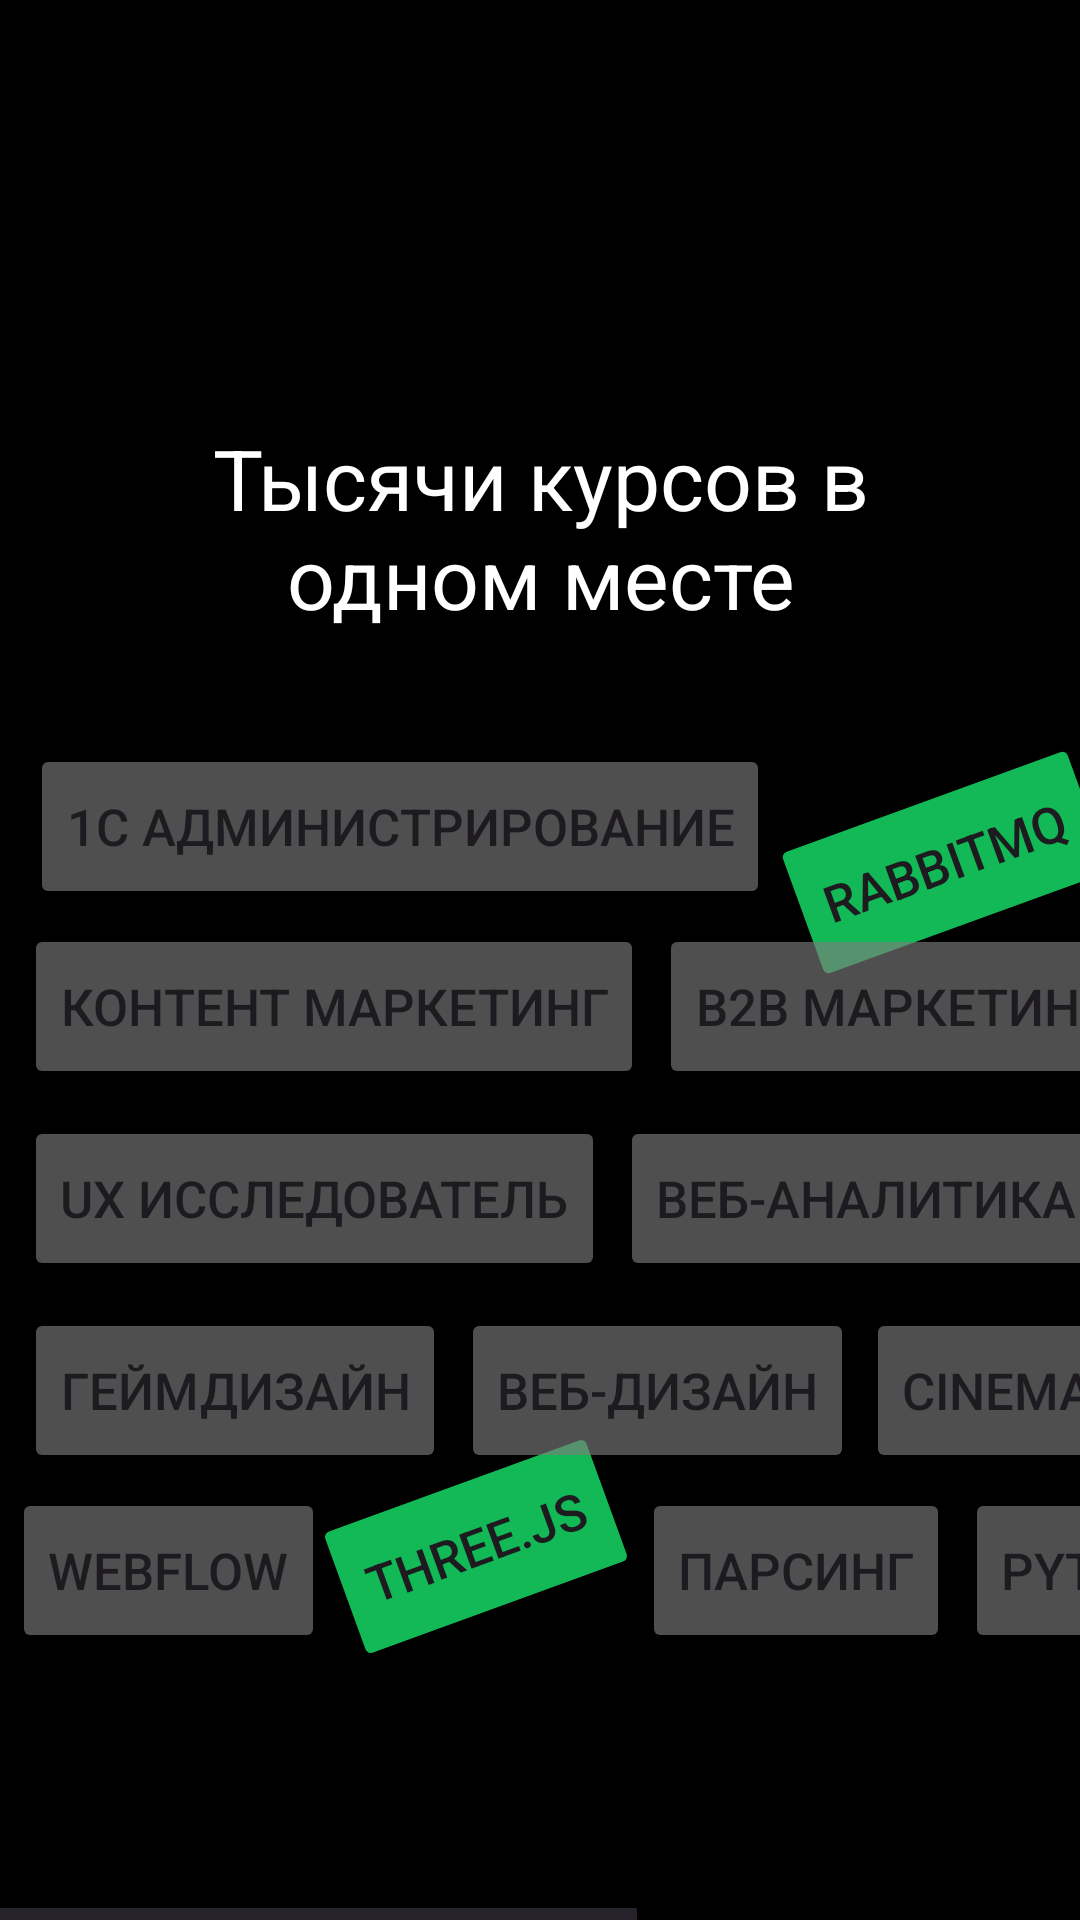

Layout XML and referenced resources for this Android screen:
<!-- AndroidManifest.xml: application theme Theme.CoursesApplication -->
<!-- res/layout/fragment_onboarding.xml -->
<?xml version="1.0" encoding="utf-8"?>
<androidx.constraintlayout.widget.ConstraintLayout xmlns:android="http://schemas.android.com/apk/res/android"
    xmlns:app="http://schemas.android.com/apk/res-auto"
    xmlns:tools="http://schemas.android.com/tools"
    android:background="@color/black"
    android:layout_width="match_parent"
    android:layout_height="match_parent"
    tools:context=".presentation.mainactivity.Onboarding">

    <HorizontalScrollView
        android:id="@+id/horizontalScrollView"
        android:layout_width="match_parent"
        android:layout_height="match_parent"
        app:layout_constraintBottom_toBottomOf="parent"
        app:layout_constraintEnd_toEndOf="parent"
        app:layout_constraintStart_toStartOf="parent"
        app:layout_constraintTop_toTopOf="parent">

        <androidx.constraintlayout.widget.ConstraintLayout
            android:id="@+id/constraintLayout"
            android:layout_width="wrap_content"
            android:layout_height="316dp"
            android:layout_marginTop="244dp"
            app:layout_constraintEnd_toEndOf="parent"
            app:layout_constraintStart_toStartOf="parent"
            app:layout_constraintTop_toTopOf="parent">

            <Button
                android:id="@+id/button"
                android:layout_width="wrap_content"
                android:layout_height="55dp"
                android:layout_marginStart="10dp"
                android:layout_marginTop="4dp"
                android:backgroundTint="@color/transparent_gray"
                android:text="@string/afmin1c"
                android:textSize="17sp"
                app:layout_constraintStart_toStartOf="parent"
                app:layout_constraintTop_toTopOf="parent" />

            <Button
                android:id="@+id/button3"
                android:layout_width="wrap_content"
                android:layout_height="55dp"
                android:layout_marginStart="4dp"
                android:layout_marginTop="16dp"
                android:backgroundTint="@color/green"
                android:rotation="340"
                android:text="@string/rabbitmq"
                android:textSize="17sp"
                app:layout_constraintStart_toEndOf="@+id/button"
                app:layout_constraintTop_toTopOf="parent" />

            <Button
                android:id="@+id/button8"
                android:layout_width="wrap_content"
                android:layout_height="55dp"
                android:layout_marginStart="5dp"
                android:layout_marginTop="4dp"
                android:backgroundTint="@color/transparent_gray"
                android:text="@string/trafic"
                android:textSize="17sp"
                app:layout_constraintStart_toEndOf="@+id/button3"
                app:layout_constraintTop_toTopOf="parent" />

            <Button
                android:id="@+id/button4"
                android:layout_width="wrap_content"
                android:layout_height="55dp"
                android:layout_marginStart="8dp"
                android:layout_marginTop="64dp"
                android:backgroundTint="@color/transparent_gray"
                android:text="@string/content_marketing"
                android:textSize="17sp"
                app:layout_constraintStart_toStartOf="parent"
                app:layout_constraintTop_toTopOf="parent" />

            <Button
                android:id="@+id/button9"
                android:layout_width="wrap_content"
                android:layout_height="55dp"
                android:layout_marginStart="5dp"
                android:layout_marginTop="64dp"
                android:backgroundTint="@color/transparent_gray"
                android:text="@string/b2bmarketing"
                android:textSize="17sp"
                app:layout_constraintStart_toEndOf="@+id/button4"
                app:layout_constraintTop_toTopOf="parent" />

            <Button
                android:id="@+id/button10"
                android:layout_width="wrap_content"
                android:layout_height="55dp"
                android:layout_marginStart="5dp"
                android:layout_marginTop="64dp"
                android:backgroundTint="@color/transparent_gray"
                android:text="@string/googleanalytic"
                android:textSize="17sp"
                app:layout_constraintStart_toEndOf="@+id/button9"
                app:layout_constraintTop_toTopOf="parent" />

            <Button
                android:id="@+id/button5"
                android:layout_width="wrap_content"
                android:layout_height="55dp"
                android:layout_marginStart="8dp"
                android:layout_marginTop="128dp"
                android:backgroundTint="@color/transparent_gray"
                android:text="@string/ux"
                android:textSize="17sp"
                app:layout_constraintStart_toStartOf="parent"
                app:layout_constraintTop_toTopOf="parent" />

            <Button
                android:id="@+id/button11"
                android:layout_width="wrap_content"
                android:layout_height="55dp"
                android:layout_marginStart="5dp"
                android:layout_marginTop="128dp"
                android:backgroundTint="@color/transparent_gray"
                android:text="@string/webanalytic"
                android:textSize="17sp"
                app:layout_constraintStart_toEndOf="@+id/button5"
                app:layout_constraintTop_toTopOf="parent" />

            <Button
                android:id="@+id/button12"
                android:layout_width="wrap_content"
                android:layout_height="55dp"
                android:layout_marginStart="4dp"
                android:layout_marginTop="136dp"
                android:backgroundTint="@color/green"
                android:rotation="20"
                android:text="@string/bigdata"
                android:textSize="17sp"
                app:layout_constraintStart_toEndOf="@+id/button11"
                app:layout_constraintTop_toTopOf="parent" />

            <Button
                android:id="@+id/button7"
                android:layout_width="wrap_content"
                android:layout_height="55dp"
                android:layout_marginTop="244dp"
                android:backgroundTint="@color/green"
                android:rotation="340"
                android:text="@string/three"
                android:textSize="17sp"
                app:layout_constraintStart_toEndOf="@+id/button155"
                app:layout_constraintTop_toTopOf="parent" />

            <Button
                android:id="@+id/button6"
                android:layout_width="wrap_content"
                android:layout_height="55dp"
                android:layout_marginStart="8dp"
                android:layout_marginTop="192dp"
                android:backgroundTint="@color/transparent_gray"
                android:text="@string/game_design"
                android:textSize="17sp"
                app:layout_constraintStart_toStartOf="parent"
                app:layout_constraintTop_toTopOf="parent" />

            <Button
                android:id="@+id/button13"
                android:layout_width="wrap_content"
                android:layout_height="55dp"
                android:layout_marginStart="5dp"
                android:layout_marginTop="192dp"
                android:backgroundTint="@color/transparent_gray"
                    android:text="@string/web_design"
                android:textSize="17sp"
                app:layout_constraintStart_toEndOf="@+id/button6"
                app:layout_constraintTop_toTopOf="parent" />

            <Button
                android:id="@+id/button14"
                android:layout_width="wrap_content"
                android:layout_height="55dp"
                android:layout_marginStart="4dp"
                android:layout_marginTop="192dp"
                android:backgroundTint="@color/transparent_gray"
                android:text="@string/cinema4d"
                android:textSize="17sp"
                app:layout_constraintStart_toEndOf="@+id/button13"
                app:layout_constraintTop_toTopOf="parent" />

            <Button
                android:id="@+id/button145"
                android:layout_width="wrap_content"
                android:layout_height="55dp"
                android:layout_marginStart="4dp"
                android:layout_marginTop="192dp"
                android:backgroundTint="@color/transparent_gray"
                android:text="@string/promt"
                android:textSize="17sp"
                app:layout_constraintStart_toEndOf="@+id/button14"
                app:layout_constraintTop_toTopOf="parent" />



            <Button
                android:id="@+id/button15"
                android:layout_width="wrap_content"
                android:layout_height="55dp"
                android:layout_marginStart="5dp"
                android:layout_marginTop="252dp"
                android:backgroundTint="@color/transparent_gray"
                android:text="@string/parsing"
                android:textSize="17sp"
                app:layout_constraintStart_toEndOf="@+id/button7"
                app:layout_constraintTop_toTopOf="parent" />

            <Button
                android:id="@+id/button155"
                android:layout_width="wrap_content"
                android:layout_height="55dp"
                android:layout_marginTop="252dp"
                android:layout_marginStart="4dp"
                android:backgroundTint="@color/transparent_gray"
                android:text="@string/Webflow"
                android:textSize="17sp"
                app:layout_constraintStart_toStartOf="parent"
                app:layout_constraintTop_toTopOf="parent" />

            <Button
                android:id="@+id/button16"
                android:layout_width="wrap_content"
                android:layout_height="55dp"
                android:layout_marginStart="5dp"
                android:layout_marginTop="252dp"
                android:backgroundTint="@color/transparent_gray"
                android:text="@string/python"
                android:textSize="17sp"
                app:layout_constraintStart_toEndOf="@+id/button15"
                app:layout_constraintTop_toTopOf="parent" />

        </androidx.constraintlayout.widget.ConstraintLayout>
    </HorizontalScrollView>


    <TextView
        android:id="@+id/textView"
        android:layout_width="296dp"
        android:layout_height="72dp"
        android:layout_marginTop="140dp"
        android:gravity="center"
        android:text="@string/Headline"
        android:textColor="@color/white"
        android:textSize="28sp"
        app:layout_constraintEnd_toEndOf="parent"
        app:layout_constraintStart_toStartOf="parent"
        app:layout_constraintTop_toTopOf="parent" />

    <Button
        android:id="@+id/buttonContinue"
        android:layout_width="328dp"
        android:layout_height="50dp"
        android:layout_marginTop="750dp"
        android:backgroundTint="@color/green"
        android:text="@string/Continue"
        android:textSize="14sp"
        app:layout_constraintEnd_toEndOf="parent"
        app:layout_constraintStart_toStartOf="parent"
        app:layout_constraintTop_toTopOf="parent" />
</androidx.constraintlayout.widget.ConstraintLayout>
<!-- resources referenced by this layout -->
<resources>
  <color name="black">#FF000000</color>
  <color name="green">#12B956</color>
  <color name="transparent_gray">#A27E7D7D</color>
  <color name="white">#FFFFFF</color>
  <string name="Continue">Продолжить</string>
  <string name="Headline">Тысячи курсов в одном месте</string>
  <string name="Webflow">Webflow</string>
  <string name="afmin1c">1С Администрирование</string>
  <string name="b2bmarketing">B2B маркетинг</string>
  <string name="bigdata">Big Data</string>
  <string name="cinema4d">Cinema 4d</string>
  <string name="content_marketing">Контент маркетинг</string>
  <string name="game_design">Геймдизайн</string>
  <string name="googleanalytic">Google аналитика</string>
  <string name="parsing">Парсинг</string>
  <string name="promt">Промт инженеринг</string>
  <string name="python">Python-разработка</string>
  <string name="rabbitmq">RabbitMQ</string>
  <string name="three">Three.js</string>
  <string name="trafic">Трафик</string>
  <string name="ux">UX исследователь</string>
  <string name="web_design">Веб-дизайн</string>
  <string name="webanalytic">Веб-аналитика</string>
  <style name="Theme.CoursesApplication" parent="Base.Theme.CoursesApplication" />
  <style name="Base.Theme.CoursesApplication" parent="Theme.Material3.DayNight.NoActionBar">
          
          <item name="colorPrimary">@color/white</item>
      </style>
</resources>
